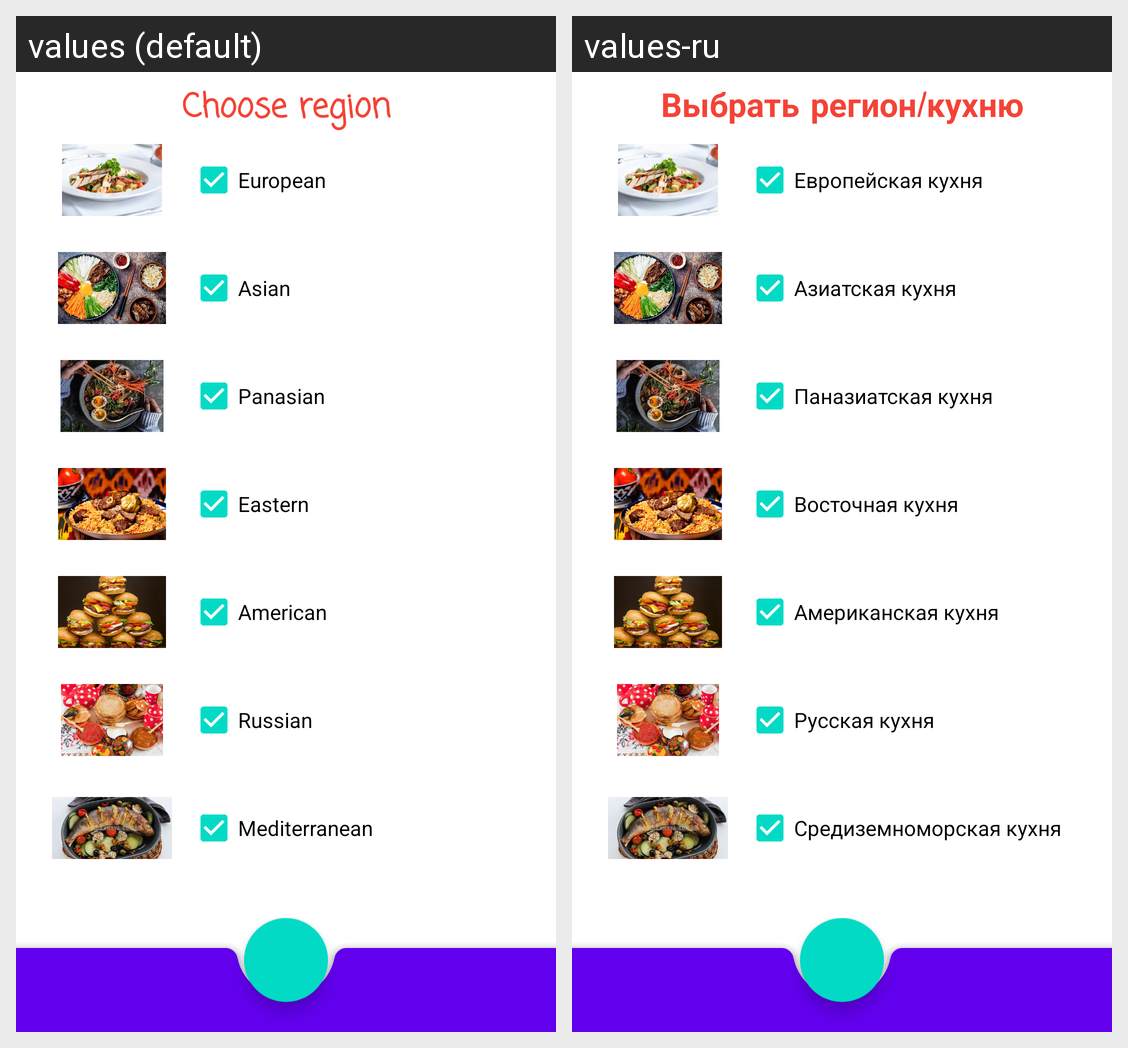

The same Android screen rendered under two of its app's locales, left to right. List the strings drawn on it with the default value and each locale's translation.
Android screen res/layout/region_filter.xml rendered under 2 locales, left to right: values (default), values-ru. Device: Nexus 5 (rendered at 1080×1920; each locale shown at half size, 540×960, under a caption strip naming it); theme Theme.NeRecipe.
Strings drawn on this screen, with the default value and each locale's value (text and hints the layout hard-codes, and strings that could not be matched under every locale, appear in the picture but are not listed):

european
  values: European
  values-ru: Европейская кухня

asian
  values: Asian
  values-ru: Азиатская кухня

panasian
  values: Panasian
  values-ru: Паназиатская кухня

eastern
  values: Eastern
  values-ru: Восточная кухня

american
  values: American
  values-ru: Американская кухня

russian
  values: Russian
  values-ru: Русская кухня

mediterranean
  values: Mediterranean
  values-ru: Средиземноморская кухня

chooseMessage
  values: Choose region
  values-ru: Выбрать регион/кухню
